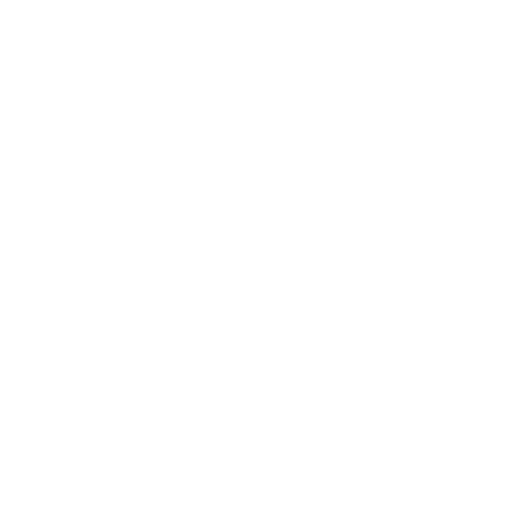
t = 0.00 s
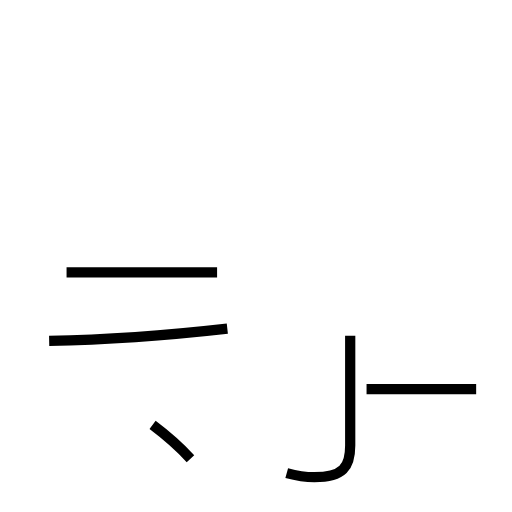
t = 2.00 s
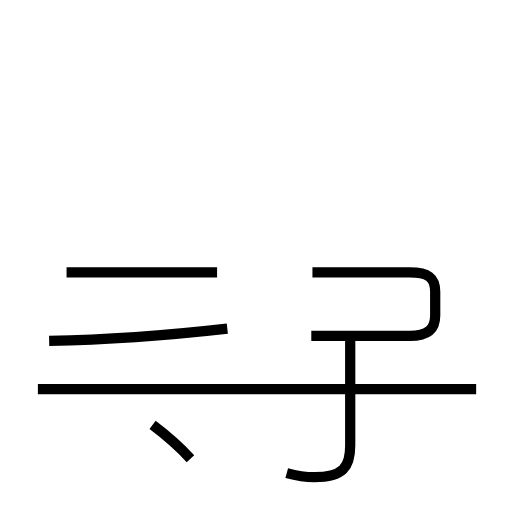
t = 3.83 s
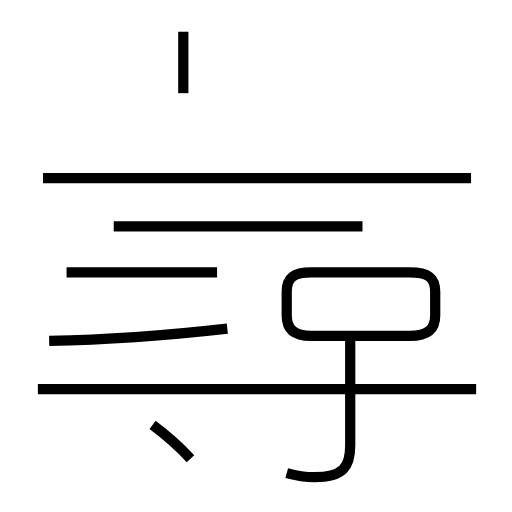
t = 6.28 s
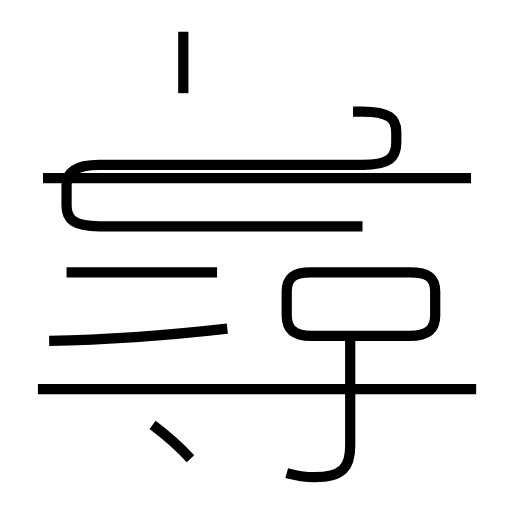
t = 7.74 s
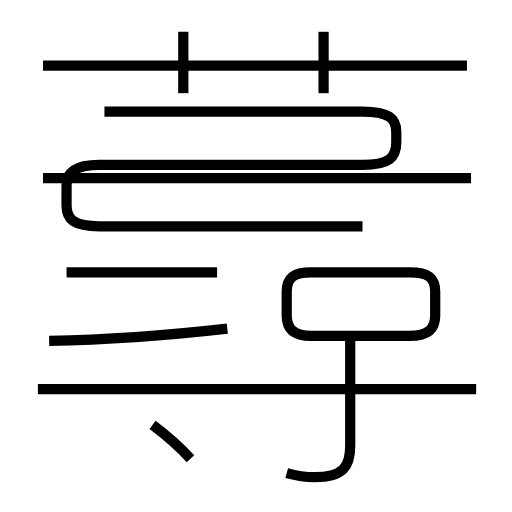
t = 9.89 s

The animated SVG that drew these frames (rendered in a browser with its animation timeline set to each time). Animation: 11 SMIL elements (animate=11); one cycle of 9.89 s.

<?xml version='1.0' encoding='utf-8'?>
<svg viewBox="0.0 -6.0 50.0 50.0" version="1.1" xmlns="http://www.w3.org/2000/svg"><rect x="-1000" y="-1000" width="2000" height="2000" stroke="white" fill="white" /><g style="fill:none;stroke:#000000;stroke-width:1"><path d="M 28.0 2.2 C 29.1 2.5 29.9 2.6 30.7 2.6 C 33.5 2.6 34.2 1.6 34.2 -0.5 L 34.2 -11.2 " transform="translate(0.0 38.0)" stroke-dasharray="18.91783912321551" stroke-dashoffset="18.91783912321551"><animate attributeName="stroke-dashoffset" from="18.91783912321551" to="0" dur="0.5675351736964653s" begin="0s; anim_end.end" fill="freeze" id="anim0" /></path><path d="M 18.6 0.8 C 17.4 -0.5 16.1 -1.6 14.9 -2.5 " transform="translate(0.0 38.0)" stroke-dasharray="4.96464558550541" stroke-dashoffset="4.96464558550541"><animate attributeName="stroke-dashoffset" from="4.96464558550541" to="0" dur="0.1489393675651623s" begin="anim0.end" fill="freeze" id="anim1" /></path><path d="M 4.8 -10.7 C 10.2 -10.8 16.9 -11.3 22.2 -11.9 " transform="translate(0.0 38.0)" stroke-dasharray="17.44702590150078" stroke-dashoffset="17.44702590150078"><animate attributeName="stroke-dashoffset" from="17.44702590150078" to="0" dur="0.5234107770450234s" begin="anim1.end" fill="freeze" id="anim2" /></path><path d="M 21.2 -17.4 L 6.5 -17.4 " transform="translate(0.0 38.0)" stroke-dasharray="14.7" stroke-dashoffset="14.7"><animate attributeName="stroke-dashoffset" from="14.7" to="0" dur="0.44099999999999995s" begin="anim2.end" fill="freeze" id="anim3" /></path><path d="M 46.5 -6.0 L 3.7 -6.0 " transform="translate(0.0 38.0)" stroke-dasharray="42.8" stroke-dashoffset="42.8"><animate attributeName="stroke-dashoffset" from="42.8" to="0" dur="1.2839999999999998s" begin="anim3.end" fill="freeze" id="anim4" /></path><path d="M 30.4 -11.2 L 40.0 -11.2 C 41.8 -11.2 42.5 -11.9 42.5 -13.2 L 42.5 -15.5 C 42.5 -16.9 41.8 -17.4 40.0 -17.4 L 30.4 -17.4 C 28.7 -17.4 28.0 -16.9 28.0 -15.5 L 28.0 -13.2 C 28.0 -11.9 28.7 -11.2 30.4 -11.2 Z " transform="translate(0.0 38.0)" stroke-dasharray="38.2775095482339" stroke-dashoffset="38.2775095482339"><animate attributeName="stroke-dashoffset" from="38.2775095482339" to="0" dur="1.148325286447017s" begin="anim4.end" fill="freeze" id="anim5" /></path><path d="M 46.0 -26.6 L 4.2 -26.6 " transform="translate(0.0 38.0)" stroke-dasharray="41.8" stroke-dashoffset="41.8"><animate attributeName="stroke-dashoffset" from="41.8" to="0" dur="1.2539999999999998s" begin="anim5.end" fill="freeze" id="anim6" /></path><path d="M 17.9 -34.9 L 17.9 -40.9 " transform="translate(0.0 38.0)" stroke-dasharray="6.0" stroke-dashoffset="6.0"><animate attributeName="stroke-dashoffset" from="6.0" to="0" dur="0.18s" begin="anim6.end" fill="freeze" id="anim7" /></path><path d="M 35.4 -21.9 L 9.7 -21.9 C 7.2 -21.9 6.5 -22.6 6.5 -23.9 L 6.5 -25.9 C 6.5 -27.1 7.2 -27.9 9.7 -27.9 L 35.4 -27.9 C 38.0 -27.9 38.7 -28.6 38.7 -30.1 L 38.7 -31.1 C 38.7 -32.4 38.0 -33.1 35.4 -33.1 L 10.2 -33.1 " transform="translate(0.0 38.0)" stroke-dasharray="97.2310081541357" stroke-dashoffset="97.2310081541357"><animate attributeName="stroke-dashoffset" from="97.2310081541357" to="0" dur="2.9169302446240706s" begin="anim7.end" fill="freeze" id="anim8" /></path><path d="M 45.6 -37.6 L 4.2 -37.6 " transform="translate(0.0 38.0)" stroke-dasharray="41.4" stroke-dashoffset="41.4"><animate attributeName="stroke-dashoffset" from="41.4" to="0" dur="1.242s" begin="anim8.end" fill="freeze" id="anim9" /></path><path d="M 31.6 -34.9 L 31.6 -40.9" transform="translate(0.0 38.0)" stroke-dasharray="6.0" stroke-dashoffset="6.0"><animate attributeName="stroke-dashoffset" from="6.0" to="0" dur="0.18s" begin="anim9.end" fill="freeze" id="anim_end" /></path></g></svg>
